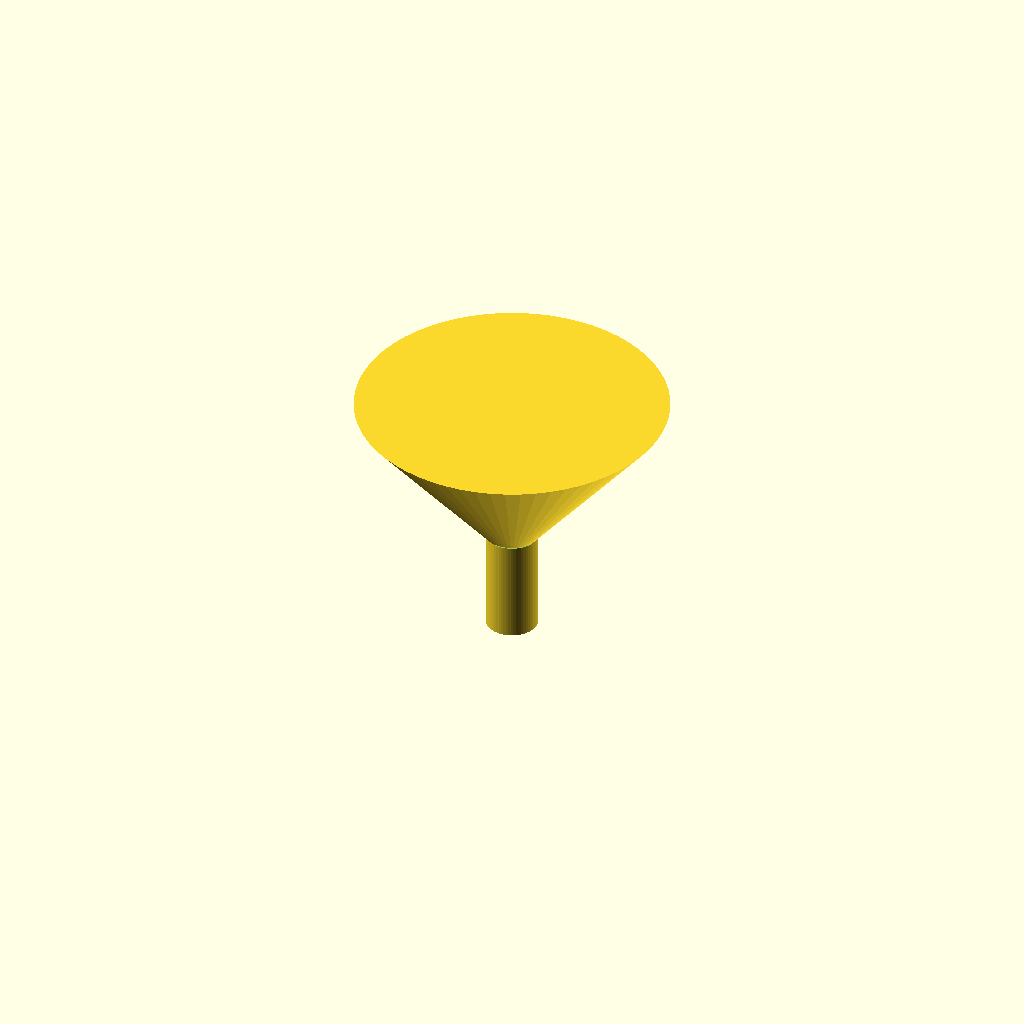
Cell 1 — every parameter at its default value.
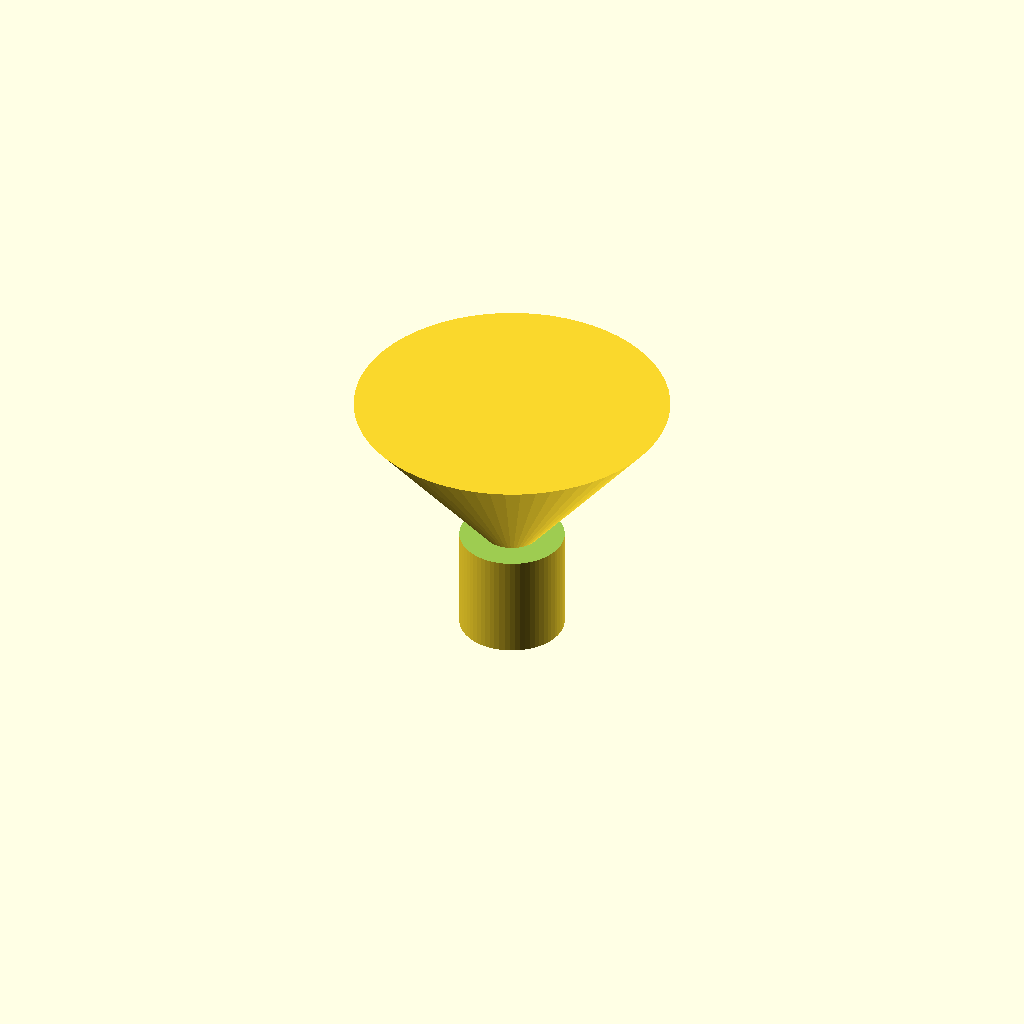
Cell 2 — spout_od set to 20, the other parameters unchanged.
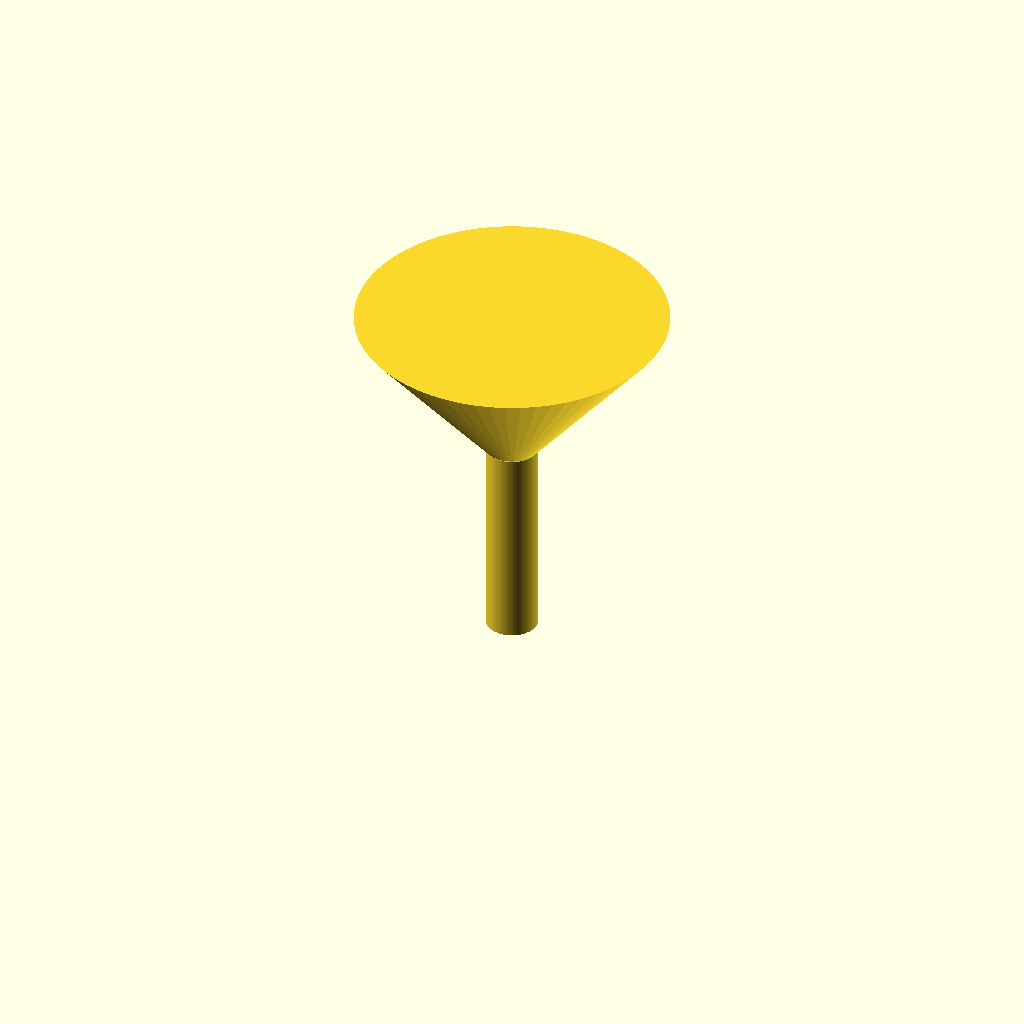
Cell 3: spout_h = 40 (everything else at default).
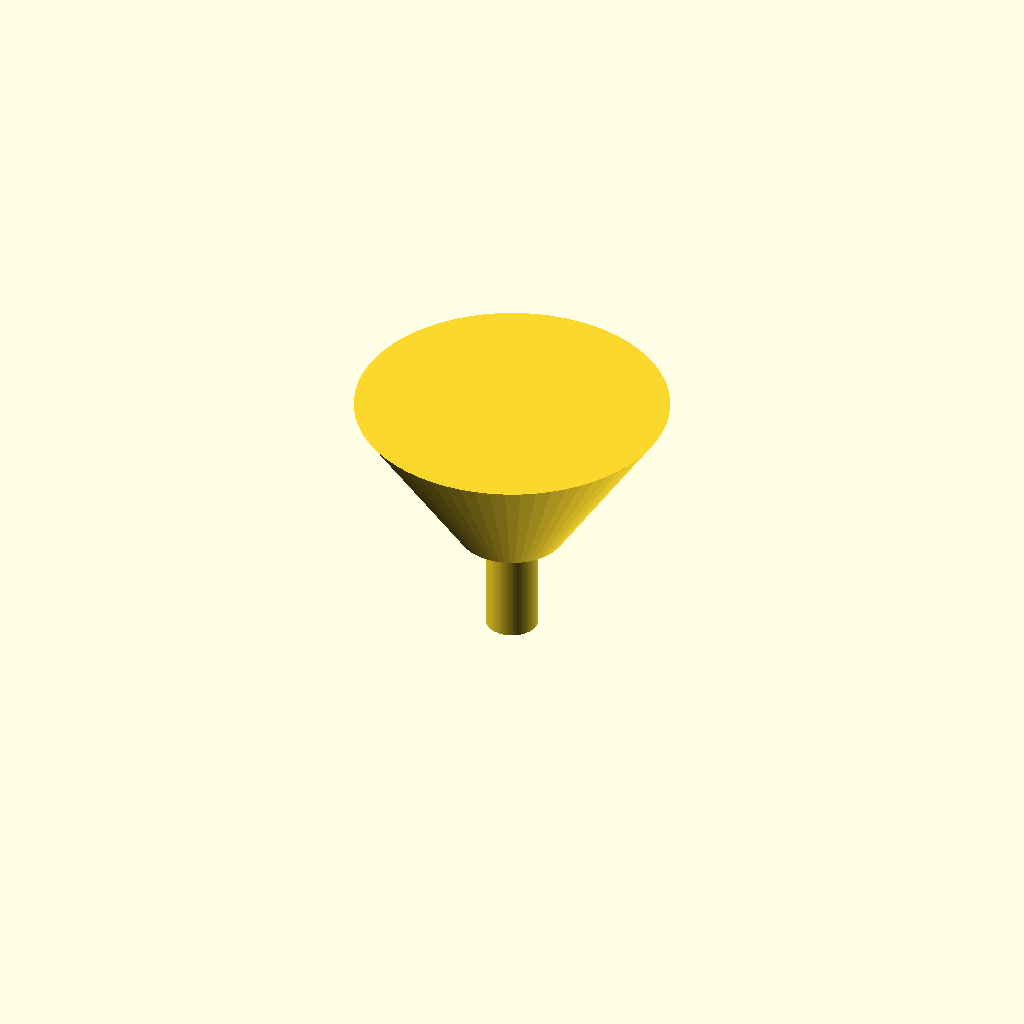
Cell 4: cone_top_d = 20 (everything else at default).
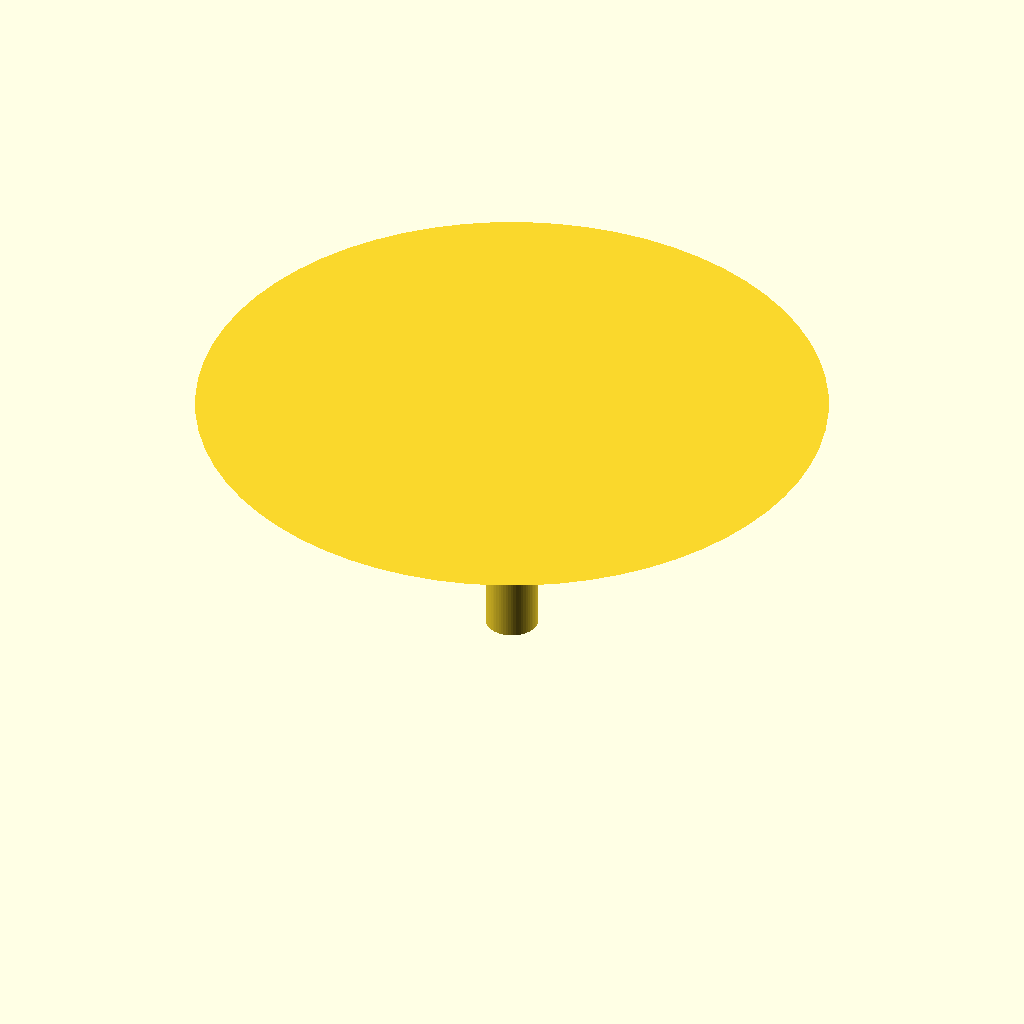
Cell 5 — cone_rim_d set to 120, the other parameters unchanged.
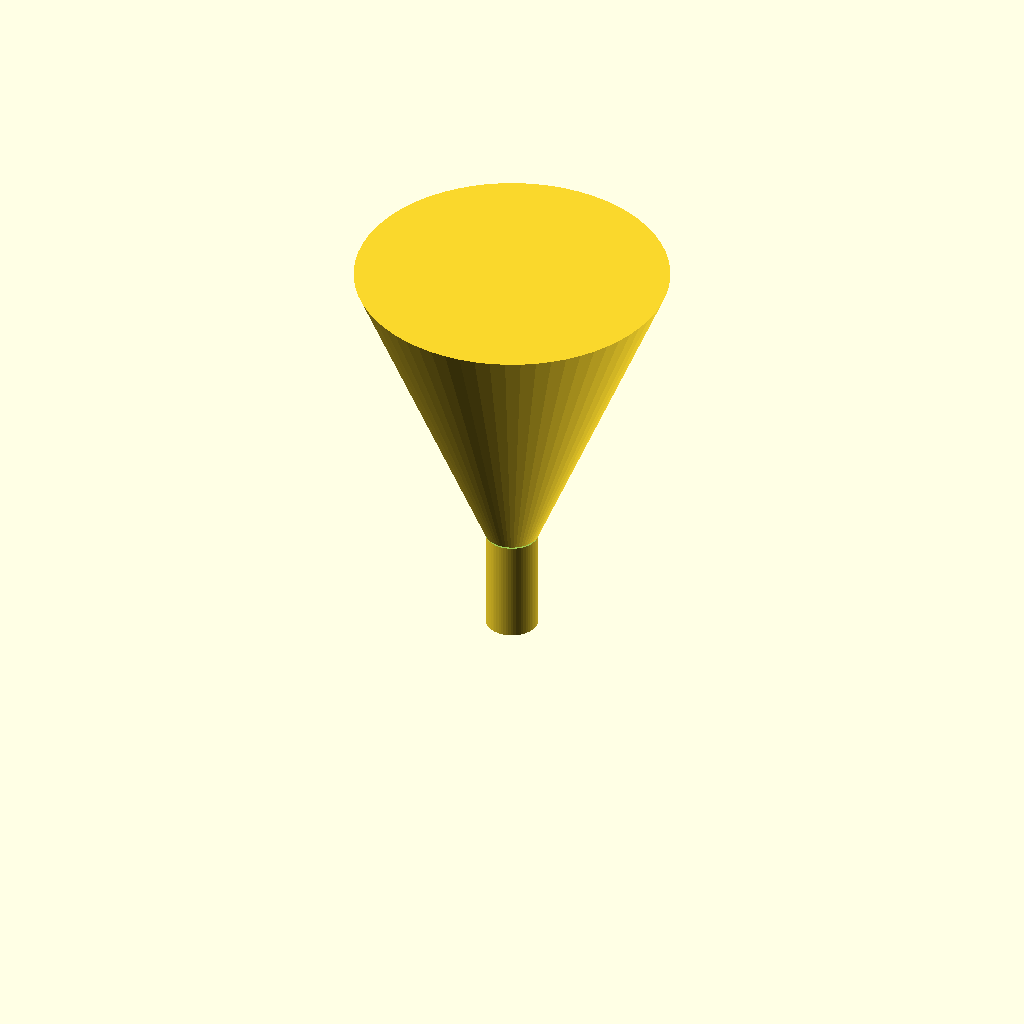
Cell 6: the same model with cone_h = 60.
One fixed orthographic camera (rotation 55°, 0°, 25°; colour scheme Cornfield) for every cell.
Source of the model, bench/results/gpu-v9s1-h1-g6/code/scadcoder-v9s1/lab_funnel_60mm_s2_a2.scad:
// Small lab funnel, printed upright with wide opening at top
// Units: mm

$fn = 64;

// --- Dimensions ---
spout_od      = 10;    // spout outer diameter
spout_id      = spout_od - 2 * 1.6;  // spout bore (6.8)
spout_h       = 20;    // spout height (z = 0 to 20)
cone_top_d    = 10;    // cone diameter at z = 20
cone_rim_d    = 60;    // cone rim diameter at z = 50
cone_h        = 30;    // cone height (z = 20 to 50)
wall          = 1.6;   // wall thickness everywhere

total_h = spout_h + cone_h;  // 50 mm

// --- Model ---
difference() {
    union() {
        // Spout (z = 0 to 20)
        cylinder(d = spout_od, h = spout_h);
        // Cone (z = 20 to 50)
        translate([0, 0, spout_h])
            cylinder(d1 = cone_top_d, d2 = cone_rim_d, h = cone_h);
    }
    // Through-bore: spout bore up to cone, then 60 mm hole at rim
    translate([0, 0, spout_h - 0.01])
        cylinder(d = cone_rim_d + 0.8, h = 0.4);   // thin wall above rim
    cylinder(d = spout_id, h = spout_h - 0.8);     // bore ends below cone
}
Parameter table extracted from the source (name, type, default, range or options):
spout_od: number, default 10
spout_h: number, default 20
cone_top_d: number, default 10
cone_rim_d: number, default 60
cone_h: number, default 30
wall: number, default 1.6
